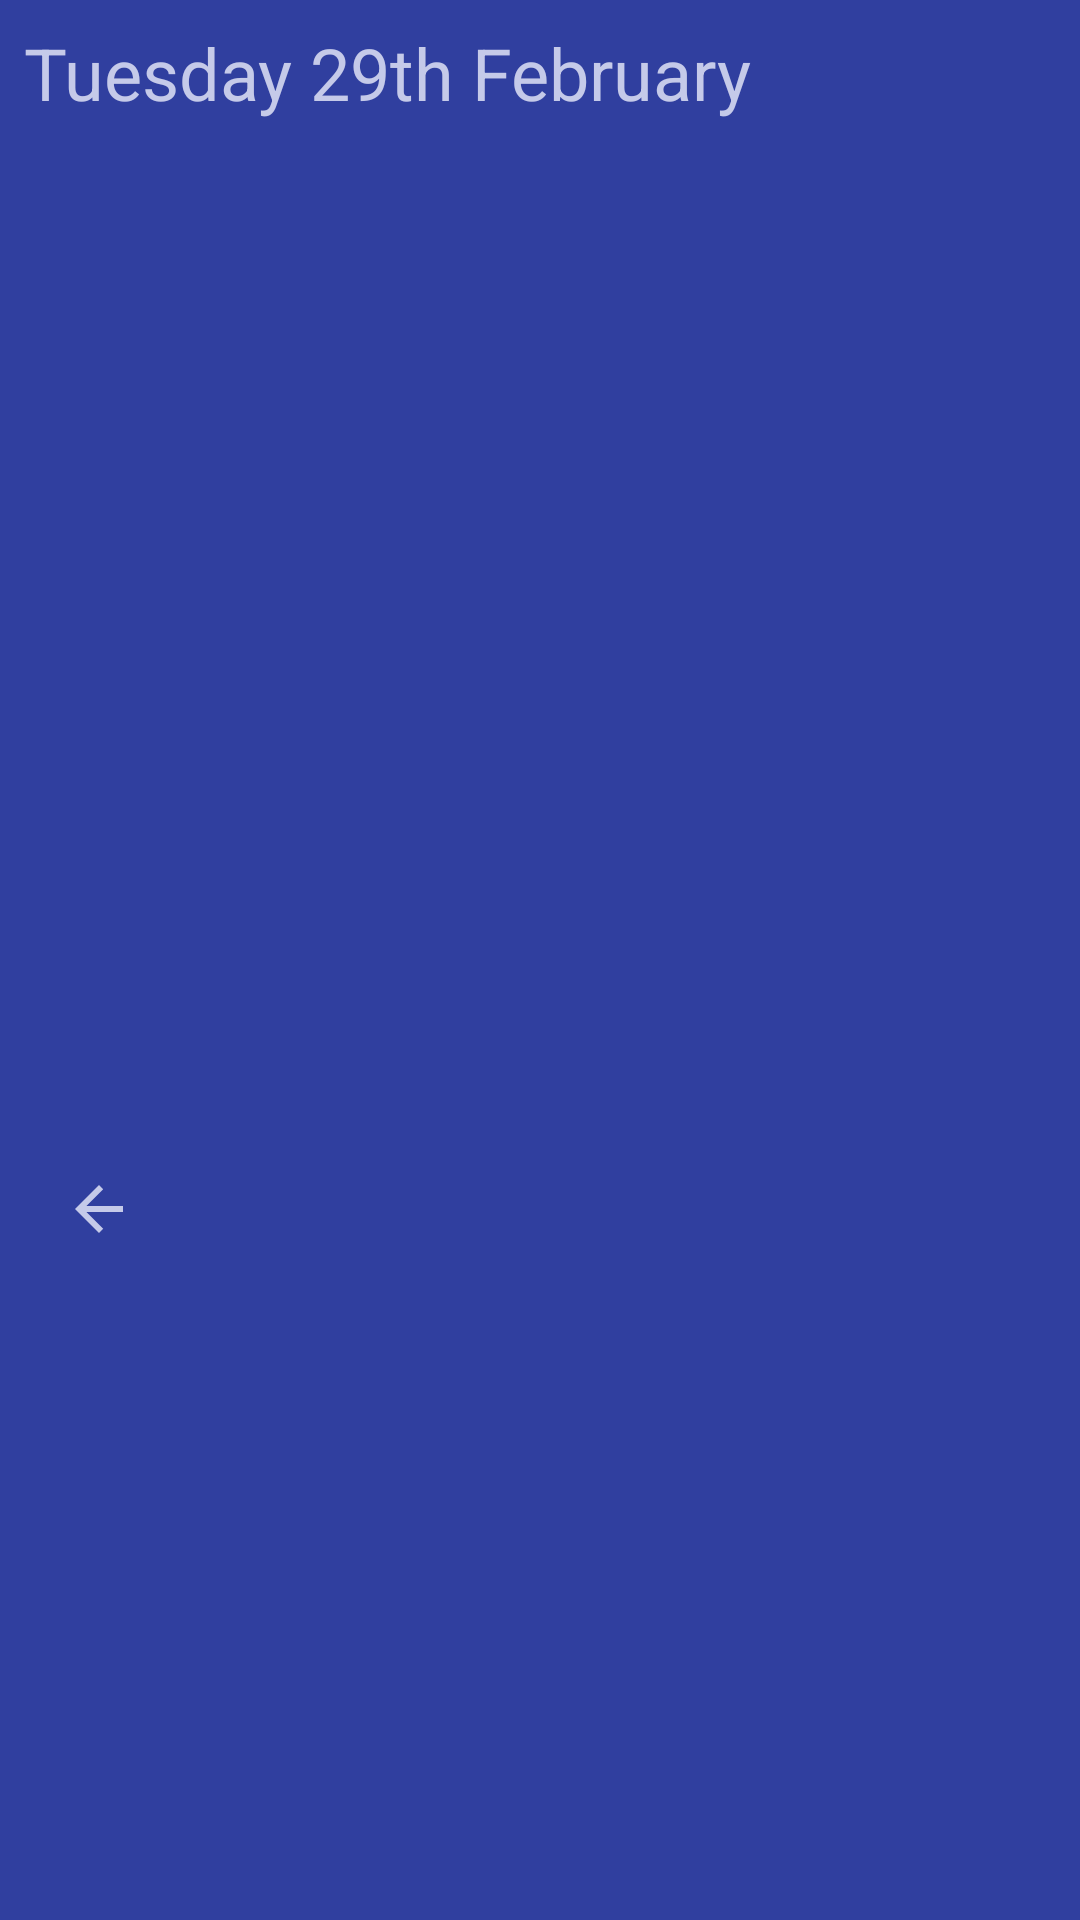

Reconstruct the res/layout file that produces this screen, plus the resources it refers to.
<!-- AndroidManifest.xml: application theme WhiteTheme -->
<!-- res/layout/history_meditations_dialog.xml -->
<?xml version="1.0" encoding="utf-8"?>
<android.support.constraint.ConstraintLayout xmlns:android="http://schemas.android.com/apk/res/android"
    xmlns:app="http://schemas.android.com/apk/res-auto"
    xmlns:tools="http://schemas.android.com/tools"
    android:layout_width="match_parent"
    android:layout_height="match_parent"
    android:background="@color/colorPrimaryDark">

    <android.support.v7.widget.RecyclerView
        android:id="@+id/meditations_rv"
        android:layout_width="wrap_content"
        android:layout_height="300dp"
        android:layout_marginStart="8dp"
        android:layout_marginTop="16dp"
        android:layout_marginEnd="8dp"
        app:layout_constraintEnd_toEndOf="parent"
        app:layout_constraintStart_toStartOf="parent"
        app:layout_constraintTop_toBottomOf="@+id/add_IV" />

    <ProgressBar
        android:id="@+id/progressBar"
        android:layout_width="wrap_content"
        android:layout_height="wrap_content"
        android:layout_marginStart="8dp"
        android:layout_marginTop="8dp"
        android:layout_marginEnd="8dp"
        android:layout_marginBottom="8dp"
        android:visibility="gone"
        app:layout_constraintBottom_toBottomOf="parent"
        app:layout_constraintEnd_toEndOf="parent"
        app:layout_constraintStart_toStartOf="parent"
        app:layout_constraintTop_toTopOf="parent" />

    <TextView
        android:id="@+id/date_TV"
        android:layout_width="wrap_content"
        android:layout_height="wrap_content"
        android:layout_marginStart="8dp"
        android:layout_marginTop="8dp"
        android:layout_marginEnd="8dp"
        android:text="Tuesday 29th February"
        android:textSize="24sp"
        app:layout_constraintEnd_toEndOf="parent"
        app:layout_constraintHorizontal_bias="0.0"
        app:layout_constraintStart_toStartOf="parent"
        app:layout_constraintTop_toTopOf="parent" />

    <ImageButton
        android:id="@+id/add_IV"
        android:layout_width="51dp"
        android:layout_height="50dp"
        android:layout_marginStart="128dp"
        android:layout_marginTop="8dp"
        android:layout_marginEnd="8dp"
        android:background="@color/transparent"
        android:tint="@color/textColor"
        app:layout_constraintEnd_toEndOf="parent"
        app:layout_constraintHorizontal_bias="1.0"
        app:layout_constraintStart_toEndOf="@+id/date_TV"
        app:layout_constraintTop_toTopOf="parent"
        app:srcCompat="@android:drawable/ic_input_add" />

    <ImageButton
        android:id="@+id/dismiss_IV"
        android:layout_width="50dp"
        android:layout_height="42dp"
        android:layout_marginStart="8dp"
        android:layout_marginTop="8dp"
        android:layout_marginBottom="8dp"
        android:background="@color/transparent"
        android:tint="@color/textColor"
        app:layout_constraintBottom_toBottomOf="parent"
        app:layout_constraintStart_toStartOf="parent"
        app:layout_constraintTop_toBottomOf="@+id/meditations_rv"
        app:layout_constraintVertical_bias="0.0"
        app:srcCompat="?attr/actionModeCloseDrawable" />
</android.support.constraint.ConstraintLayout>
<!-- resources referenced by this layout -->
<resources>
  <color name="colorPrimaryDark">#303F9F</color>
  <color name="textColor">#C5CAE9</color>
  <color name="transparent">#00000000</color>
  <style name="WhiteTheme" parent="Theme.AppCompat.Light.NoActionBar">
          <item name="colorPrimary">@color/colorPrimaryDark</item>
          <item name="android:textColor">@color/textColor</item>
          <item name="colorPrimaryDark">@color/colorPrimaryDark</item>
          <item name="colorAccent">@color/textColor</item>
          <item name="android:windowBackground">@color/backgroundColor</item>
          <item name="drawerArrowStyle">@style/DrawerArrowStyle</item>
      </style>
  <color name="backgroundColor">#5C6BC0</color>
  <style name="DrawerArrowStyle" parent="@style/Widget.AppCompat.DrawerArrowToggle">
          <item name="spinBars">true</item>
          <item name="color">@color/textColor</item>
      </style>
</resources>
